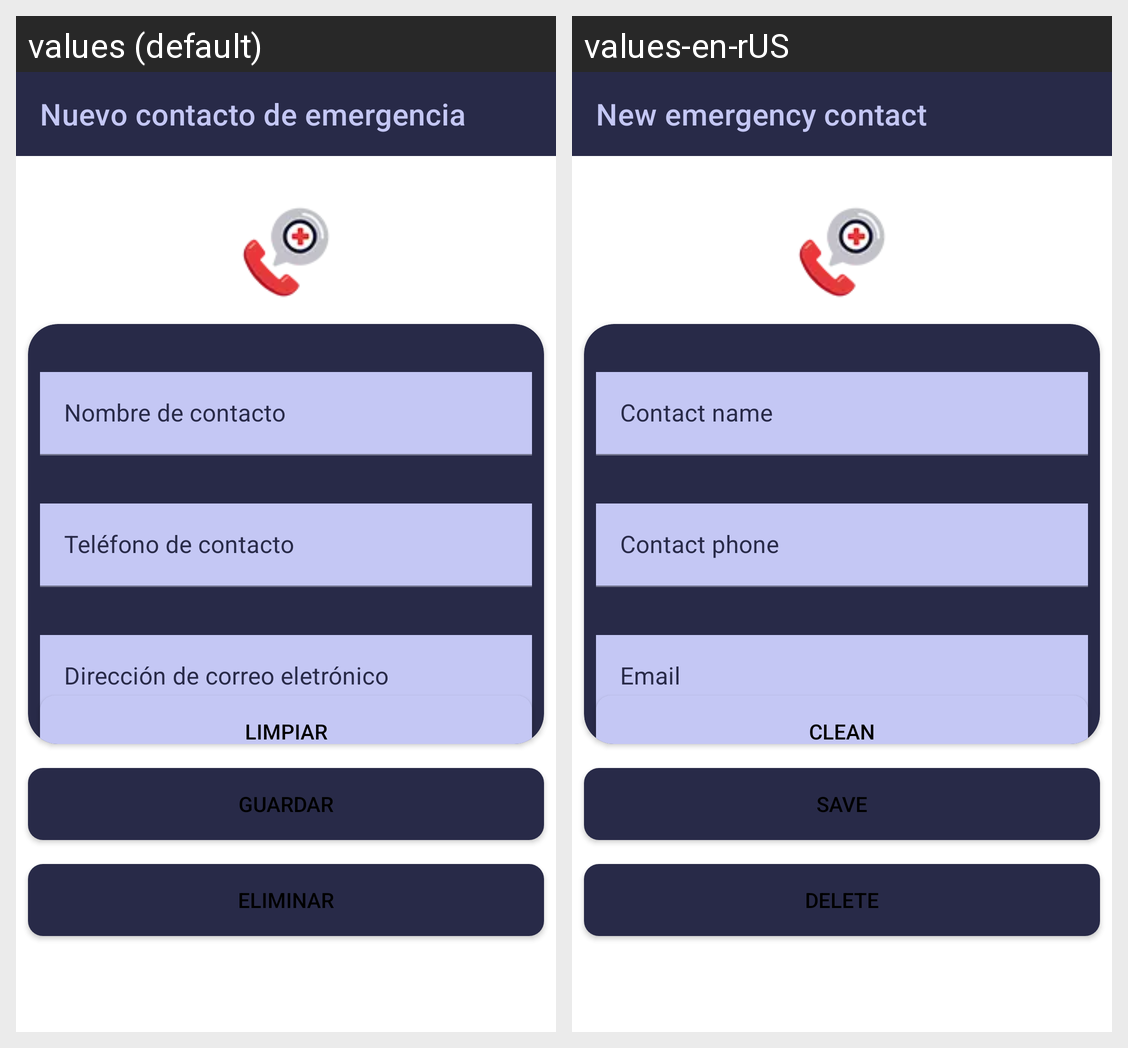

For this localized Android screen grid, give each drawn string resource with its value in every locale shown.
Android screen res/layout/activity_contact.xml rendered under 2 locales, left to right: values (default), values-en-rUS. Device: Nexus 5 (rendered at 1080×1920; each locale shown at half size, 540×960, under a caption strip naming it); theme Theme.EmergyContactApp.
Strings drawn on this screen, with the default value and each locale's value (text and hints the layout hard-codes, and strings that could not be matched under every locale, appear in the picture but are not listed):

nuevo_contacto
  values: Nuevo contacto de emergencia
  values-en-rUS: New emergency contact

nombre_contacto
  values: Nombre de contacto
  values-en-rUS: Contact name

telefono_contacto
  values: Teléfono de contacto
  values-en-rUS: Contact phone

correo_contacto
  values: Dirección de correo eletrónico
  values-en-rUS: Email

bbt_limpiar
  values: Limpiar
  values-en-rUS: Clean

btn_guardar
  values: Guardar
  values-en-rUS: Save

btn_eliminar
  values: Eliminar
  values-en-rUS: Delete
